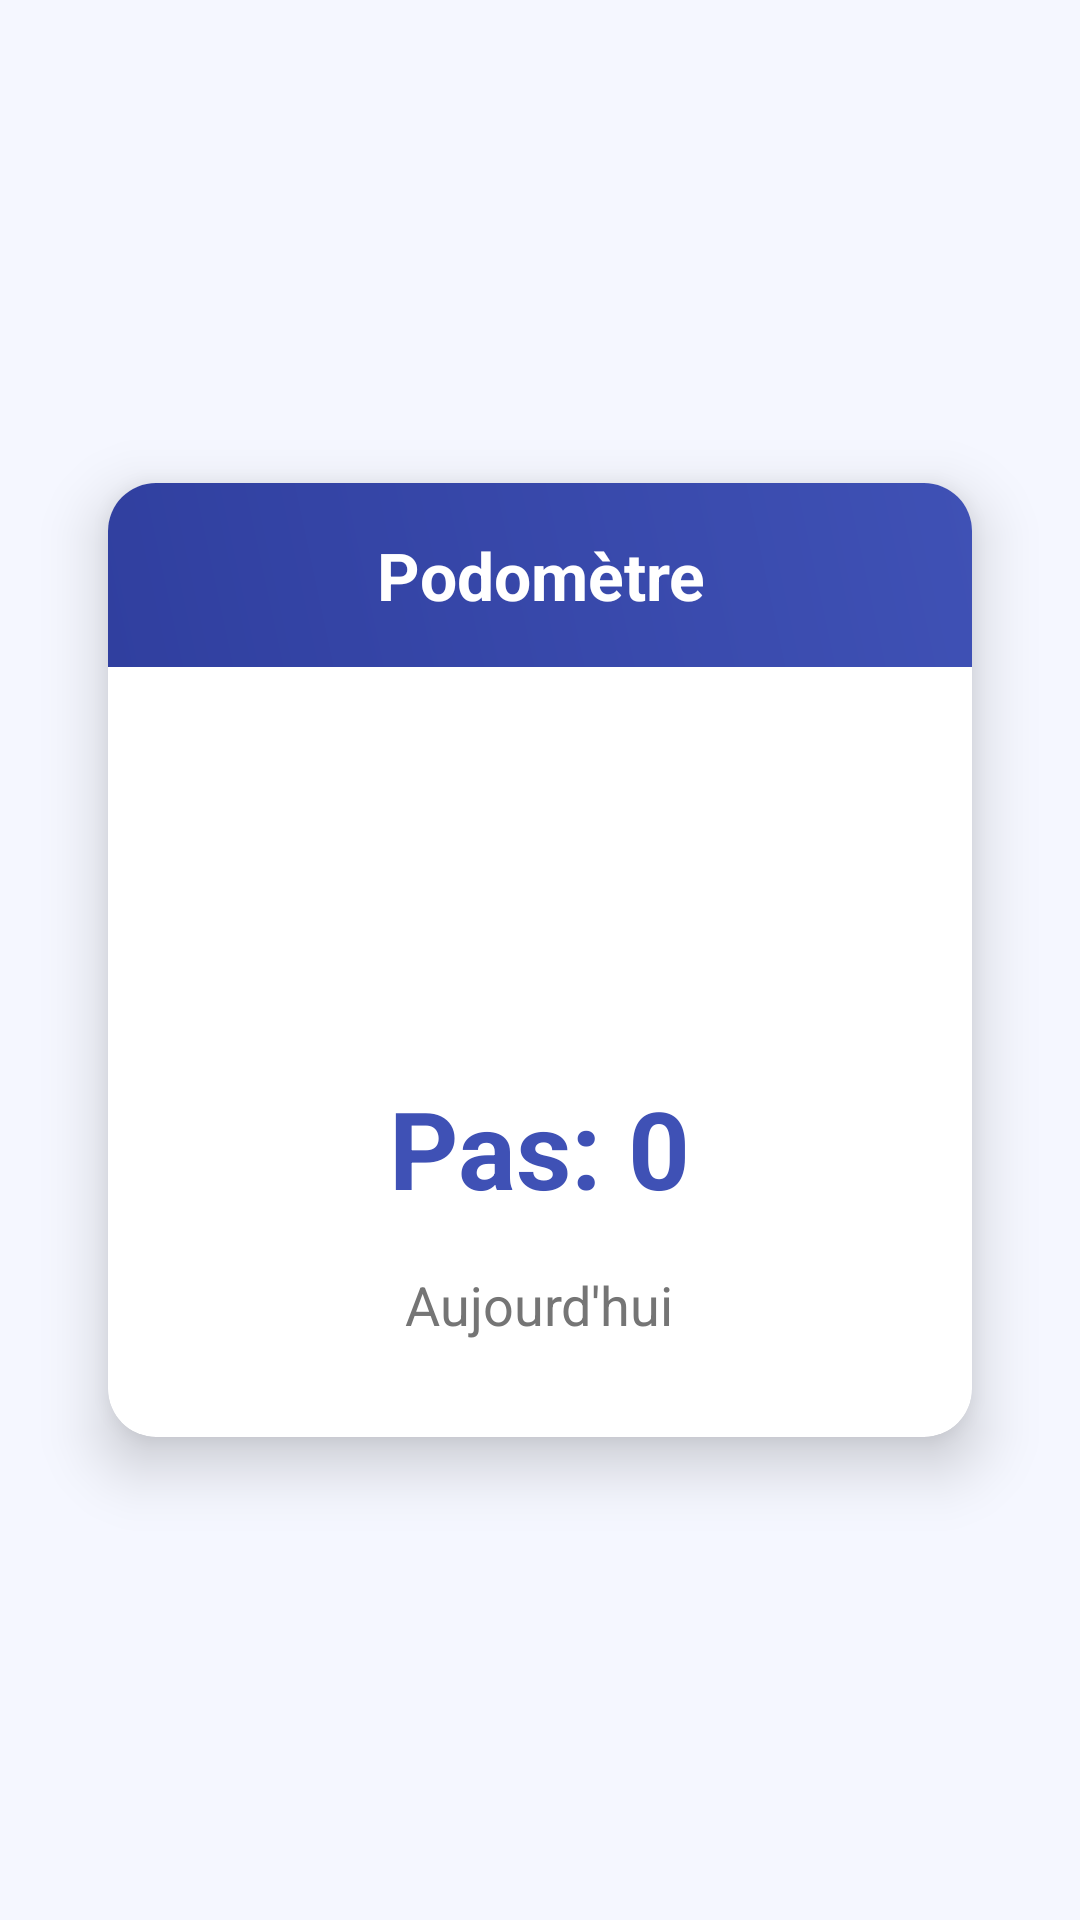

Android layout source for this screen:
<!-- AndroidManifest.xml: application theme Theme.Sensors -->
<!-- res/layout/fragment_step_counter.xml -->
<?xml version="1.0" encoding="utf-8"?>
<androidx.constraintlayout.widget.ConstraintLayout xmlns:android="http://schemas.android.com/apk/res/android"
    xmlns:app="http://schemas.android.com/apk/res-auto"
    android:layout_width="match_parent"
    android:layout_height="match_parent"
    android:background="#F5F7FF">

    <androidx.cardview.widget.CardView
        android:layout_width="0dp"
        android:layout_height="wrap_content"
        android:layout_margin="24dp"
        app:cardCornerRadius="16dp"
        app:cardElevation="12dp"
        app:layout_constraintBottom_toBottomOf="parent"
        app:layout_constraintEnd_toEndOf="parent"
        app:layout_constraintStart_toStartOf="parent"
        app:layout_constraintTop_toTopOf="parent"
        app:layout_constraintWidth_percent="0.8">

        <LinearLayout
            android:layout_width="match_parent"
            android:layout_height="wrap_content"
            android:orientation="vertical">

            <TextView
                android:layout_width="match_parent"
                android:layout_height="wrap_content"
                android:background="@drawable/step_counter_gradient"
                android:gravity="center"
                android:padding="16dp"
                android:text="Podomètre"
                android:textColor="#FFFFFF"
                android:textSize="22sp"
                android:textStyle="bold" />

            <LinearLayout
                android:layout_width="match_parent"
                android:layout_height="wrap_content"
                android:gravity="center"
                android:orientation="vertical"
                android:padding="32dp">

                <ImageView
                    android:layout_width="80dp"
                    android:layout_height="80dp"
                    android:layout_marginBottom="24dp"
                    android:src="@mipmap/walk"
                    app:tint="#3F51B5" />

                <TextView
                    android:id="@+id/step_count_text_view"
                    android:layout_width="wrap_content"
                    android:layout_height="wrap_content"
                    android:text="Pas: 0"
                    android:textColor="#3F51B5"
                    android:textSize="36sp"
                    android:textStyle="bold" />

                <TextView
                    android:layout_width="wrap_content"
                    android:layout_height="wrap_content"
                    android:layout_marginTop="16dp"
                    android:text="Aujourd'hui"
                    android:textColor="#757575"
                    android:textSize="18sp" />
            </LinearLayout>
        </LinearLayout>
    </androidx.cardview.widget.CardView>
</androidx.constraintlayout.widget.ConstraintLayout>
<!-- resources referenced by this layout -->
<resources>
  <!-- drawable step_counter_gradient (drawable) -->
  <?xml version="1.0" encoding="utf-8"?>
  <shape xmlns:android="http://schemas.android.com/apk/res/android">
      <gradient
          android:startColor="#303F9F"
          android:endColor="#3F51B5"
          android:angle="45"/>
  </shape>
  <style name="Theme.Sensors" parent="Theme.MaterialComponents.DayNight.DarkActionBar">
          
          <item name="colorPrimary">@color/purple_500</item>
          <item name="colorPrimaryVariant">@color/purple_700</item>
          <item name="colorOnPrimary">@color/white</item>
          
          <item name="colorSecondary">@color/teal_200</item>
          <item name="colorSecondaryVariant">@color/teal_700</item>
          <item name="colorOnSecondary">@color/black</item>
          
          <item name="android:statusBarColor">?attr/colorPrimaryVariant</item>
          
      </style>
  <!-- not gathered from this repository: default colours our renderer supplied (Android Studio template values) -->
  <color name="purple_500">#FF6200EE</color>
  <color name="purple_700">#FF3700B3</color>
  <color name="teal_200">#FF03DAC5</color>
  <color name="teal_700">#FF018786</color>
  <color name="black">#FF000000</color>
  <color name="white">#FFFFFFFF</color>
</resources>
